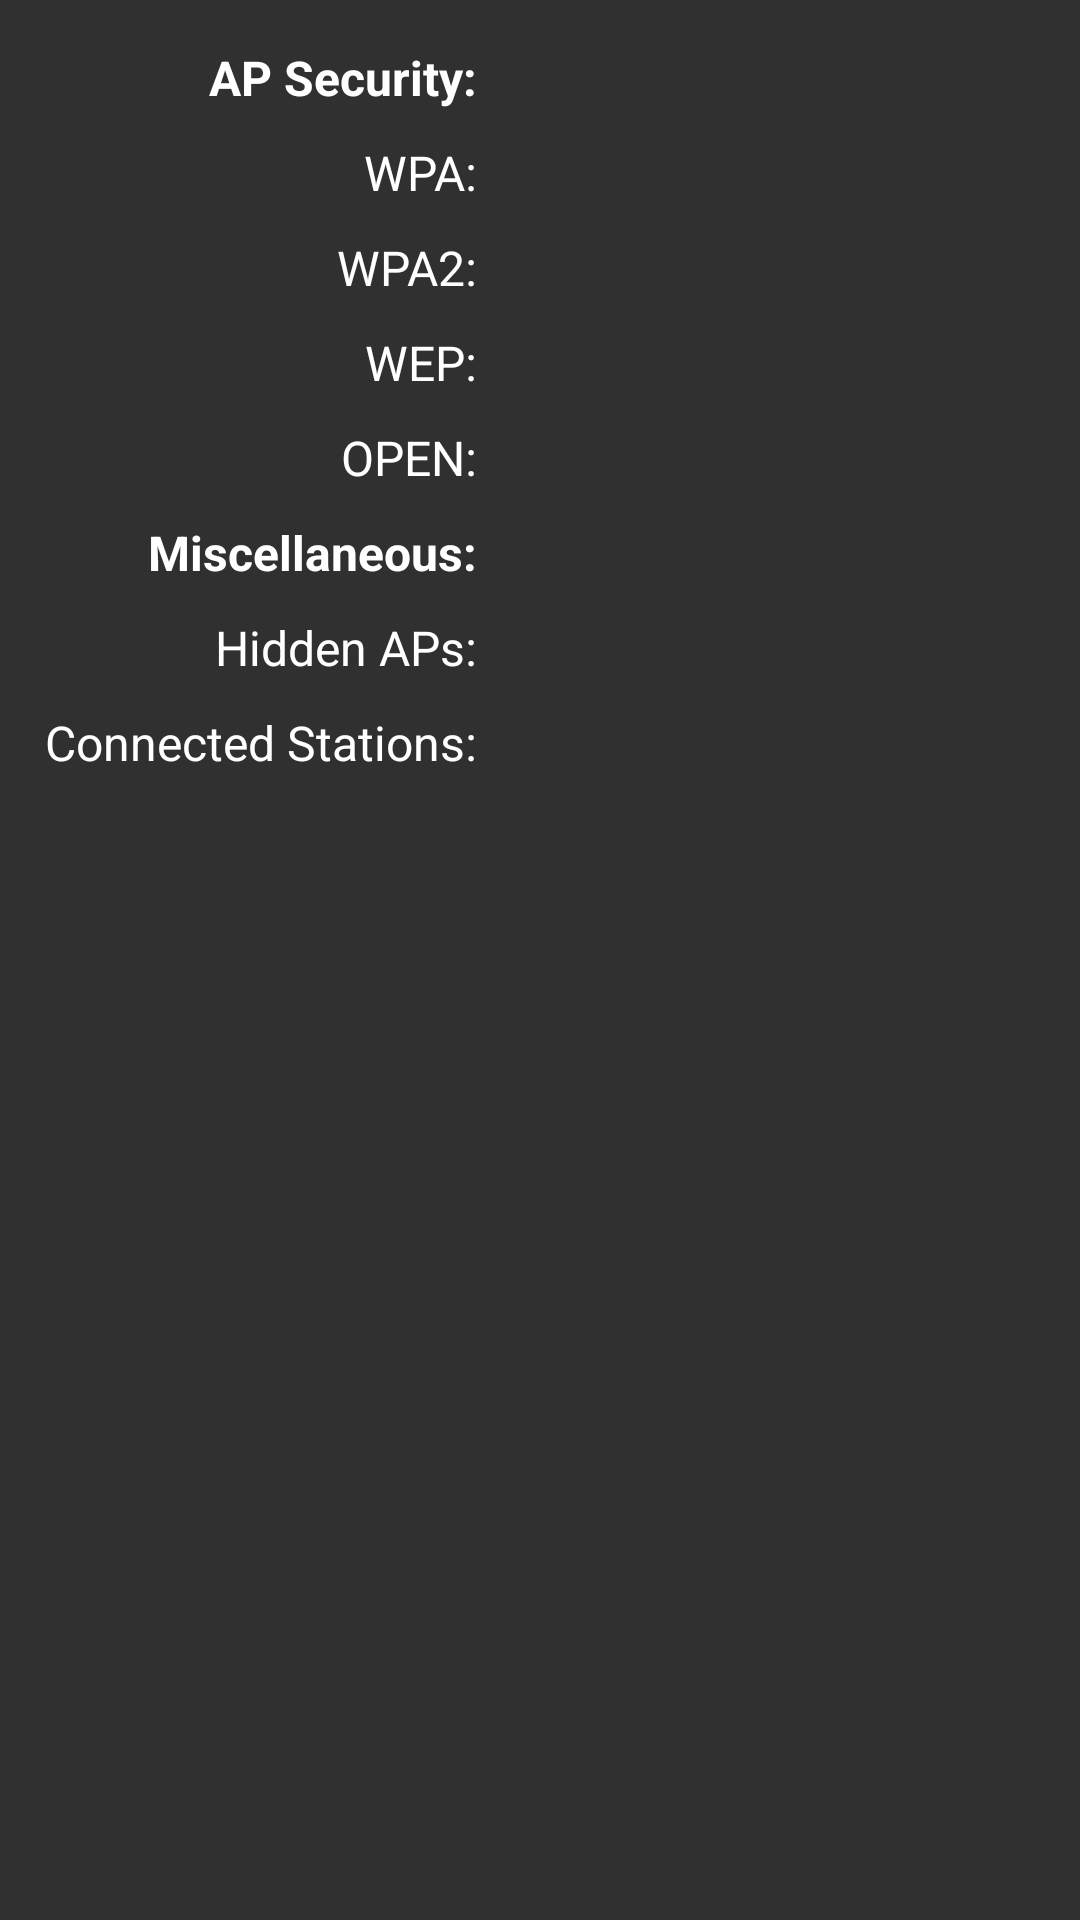

Layout XML and referenced resources for this Android screen:
<!-- AndroidManifest.xml: application theme ThemeAppCompatNoActionBarHoloBlue -->
<!-- res/layout/ap_stats.xml -->
<?xml version="1.0" encoding="utf-8"?>
<LinearLayout
    xmlns:android="http://schemas.android.com/apk/res/android"
    android:orientation="horizontal"
    android:layout_width="match_parent"
    android:layout_height="wrap_content"
    android:padding="10dp"
    android:baselineAligned="false">

    <LinearLayout
        android:orientation="vertical"
        android:layout_width="wrap_content"
        android:layout_height="wrap_content"
        android:gravity="end">

        <TextView
            android:text="@string/security"
            android:layout_width="wrap_content"
            android:layout_height="wrap_content"
            android:padding="5dp"
            android:textColor="@android:color/white"
            android:textSize="16sp"
            android:textStyle="normal|bold" />

        <TextView
            android:text="WPA:"
            android:layout_width="wrap_content"
            android:layout_height="wrap_content"
            android:padding="5dp"
            android:textColor="@android:color/white"
            android:textSize="16sp" />

        <TextView
            android:text="WPA2:"
            android:layout_width="wrap_content"
            android:layout_height="wrap_content"
            android:padding="5dp"
            android:textColor="@android:color/white"
            android:textSize="16sp" />

        <TextView
            android:text="WEP:"
            android:layout_width="wrap_content"
            android:layout_height="wrap_content"
            android:padding="5dp"
            android:textColor="@android:color/white"
            android:textSize="16sp" />

        <TextView
            android:text="@string/open"
            android:layout_width="wrap_content"
            android:layout_height="wrap_content"
            android:padding="5dp"
            android:textColor="@android:color/white"
            android:textSize="16sp" />

        <TextView
            android:text="@string/misc"
            android:layout_width="wrap_content"
            android:layout_height="wrap_content"
            android:padding="5dp"
            android:textColor="@android:color/white"
            android:textSize="16sp"
            android:textStyle="normal|bold" />

        <TextView
            android:text="@string/hidden"
            android:layout_width="wrap_content"
            android:layout_height="wrap_content"
            android:padding="5dp"
            android:textColor="@android:color/white"
            android:textSize="16sp" />
        <TextView
            android:text="@string/connected"
            android:layout_width="wrap_content"
            android:layout_height="wrap_content"
            android:padding="5dp"
            android:textColor="@android:color/white"
            android:textSize="16sp" />

    </LinearLayout>

    <LinearLayout
        android:orientation="vertical"
        android:layout_width="0dp"
        android:layout_height="wrap_content"
        android:padding="0dp"
        android:layout_weight="1">

        <TextView
            android:layout_width="match_parent"
            android:layout_height="wrap_content"
            android:padding="5dp"
            android:textColor="@android:color/white"
            android:textSize="16sp" />
        <TextView
            android:layout_width="match_parent"
            android:layout_height="wrap_content"
            android:id="@+id/wpa_count"
            android:padding="5dp"
            android:textColor="@android:color/white"
            android:textSize="16sp" />
        <TextView
            android:layout_width="match_parent"
            android:layout_height="wrap_content"
            android:id="@+id/wpa2_count"
            android:padding="5dp"
            android:textColor="@android:color/white"
            android:textSize="16sp" />
        <TextView
            android:layout_width="match_parent"
            android:layout_height="wrap_content"
            android:id="@+id/wep_count"
            android:padding="5dp"
            android:textColor="@android:color/white"
            android:textSize="16sp" />
        <TextView
            android:layout_width="match_parent"
            android:layout_height="wrap_content"
            android:id="@+id/opn_count"
            android:padding="5dp"
            android:textColor="@android:color/white"
            android:textSize="16sp" />
        <TextView
            android:layout_width="match_parent"
            android:layout_height="wrap_content"
            android:padding="5dp"
            android:textColor="@android:color/white"
            android:textSize="16sp" />
        <TextView
            android:layout_width="match_parent"
            android:layout_height="wrap_content"
            android:id="@+id/hidden_count"
            android:padding="5dp"
            android:textColor="@android:color/white"
            android:textSize="16sp" />
        <TextView
            android:layout_width="match_parent"
            android:layout_height="wrap_content"
            android:id="@+id/connected_count"
            android:padding="5dp"
            android:textColor="@android:color/white"
            android:textSize="16sp" />
    </LinearLayout>
</LinearLayout>
<!-- resources referenced by this layout -->
<resources>
  <string name="connected">Connected Stations:</string>
  <string name="hidden">Hidden APs:</string>
  <string name="misc">Miscellaneous:</string>
  <string name="open">OPEN:</string>
  <string name="security">AP Security:</string>
  <style name="ThemeAppCompatNoActionBarHoloBlue" parent="Theme.AppCompat.NoActionBar">
          <item name="colorAccent">@android:color/holo_blue_dark</item>
          <item name="android:windowBackground">?android:attr/colorBackground</item>
      </style>
</resources>
